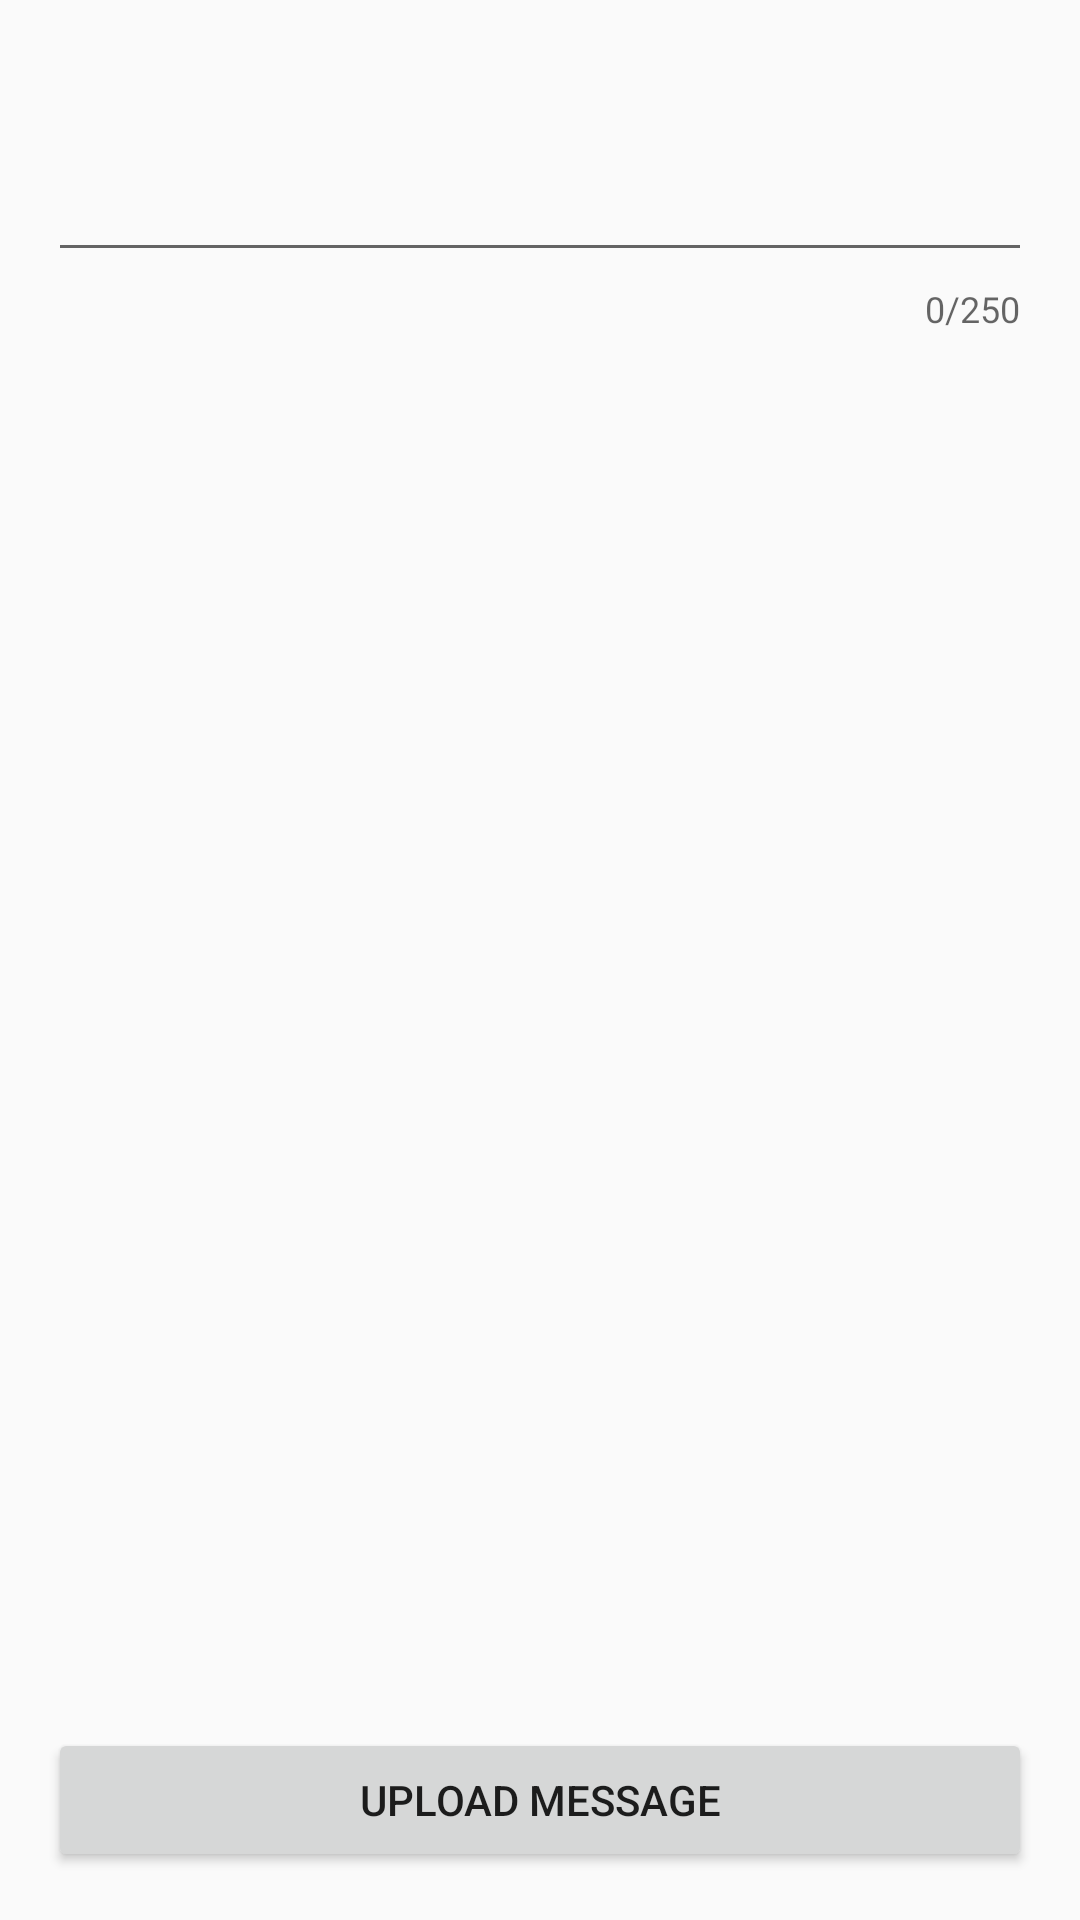

Here is an Android app screen rendered from its layout file. Give the layout XML and the strings, colors and styles it references.
<!-- AndroidManifest.xml: application theme AppTheme -->
<!-- res/layout/activity_add_message.xml -->
<?xml version="1.0" encoding="utf-8"?>
<androidx.constraintlayout.widget.ConstraintLayout
    xmlns:android="http://schemas.android.com/apk/res/android"
    xmlns:app="http://schemas.android.com/apk/res-auto"
    xmlns:tools="http://schemas.android.com/tools"
    android:layout_width="match_parent"
    android:layout_height="match_parent"
    tools:context=".AddMessage">

    <Button
        android:id="@+id/add_message_button"
        android:layout_width="0dp"
        android:layout_height="wrap_content"
        android:layout_marginStart="16dp"
        android:layout_marginEnd="16dp"
        android:layout_marginBottom="16dp"
        android:text="@string/upload_message"
        app:layout_constraintBottom_toBottomOf="parent"
        app:layout_constraintEnd_toEndOf="parent"
        app:layout_constraintStart_toStartOf="parent"
        app:layout_constraintTop_toTopOf="parent"
        app:layout_constraintVertical_bias="1.0" />

    <Spinner
        android:id="@+id/messageList"
        android:layout_width="match_parent"
        android:layout_height="45dp"
        android:layout_marginStart="16dp"
        android:layout_marginTop="50dp"
        android:layout_marginEnd="16dp"
        android:layout_marginBottom="600dp"
        app:layout_constraintBottom_toBottomOf="parent"
        app:layout_constraintEnd_toEndOf="parent"
        app:layout_constraintHorizontal_bias="0.0"
        app:layout_constraintStart_toStartOf="parent"
        app:layout_constraintTop_toTopOf="parent" />

    <com.google.android.material.textfield.TextInputLayout
        android:layout_width="0dp"
        android:layout_height="wrap_content"
        android:layout_marginStart="16dp"
        android:layout_marginTop="16dp"

        android:layout_marginEnd="16dp"
        app:counterEnabled="true"
        app:counterMaxLength="250"
        app:layout_constraintEnd_toEndOf="parent"
        app:layout_constraintStart_toStartOf="parent"
        app:layout_constraintTop_toBottomOf="@+id/messageList">

        <com.google.android.material.textfield.TextInputEditText
            android:id="@+id/add_message_textField"
            android:layout_width="match_parent"
            android:layout_height="wrap_content"
            android:maxLength="250"
            app:layout_constraintTop_toBottomOf="@+id/messageList" />
    </com.google.android.material.textfield.TextInputLayout>
</androidx.constraintlayout.widget.ConstraintLayout>
<!-- resources referenced by this layout -->
<resources>
  <string name="upload_message">Upload Message</string>
  <style name="AppTheme" parent="Theme.AppCompat.Light.DarkActionBar">
          
          <item name="colorPrimary">@color/colorPrimary</item>
          <item name="colorPrimaryDark">@color/colorPrimaryDark</item>
          <item name="colorAccent">@color/colorAccent</item>
      </style>
  <color name="colorPrimary">#990032</color>
  <color name="colorPrimaryDark">#64001E</color>
  <color name="colorAccent">#D81B60</color>
</resources>
